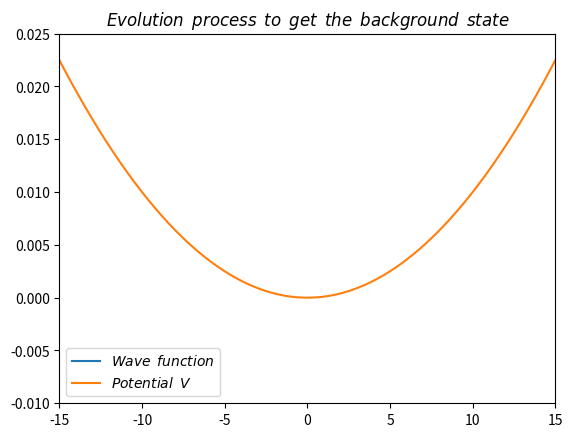

This chart was generated by the following Python code:
import numpy as np
import matplotlib.pyplot as plt
import matplotlib.animation as animation
import scipy.linalg as lin
from scipy.sparse import diags
import scipy.optimize as opt


src = "C:\\Users\\<user>\\Documents\\phy571_project"

class groundState1DCN:
    """Find the ground state of the Gross-Pitaevski equation for a 1D problem via Crank-Nicholson"""
    
    def __init__(self,xMin,xMax, tauMax, J, N, D, f, u0):
        """Equation: du/dt = D*d2u/dx2 + f(x,u)
                x in [xMin,xMax]
                t in [0,-1j*tauMax]
                J spatial points
                N temporal points
                u(x,0) = u0(x)
        """
        
        self.xMin = xMin
        self.xMax = xMax
        self.tauMax = tauMax
        self.J = J
        self.N = N
        self.D = D
        self.f = f
        self.u0 = u0
        
        self.x, self.dx = np.linspace(xMin,xMax, J, retstep=True)
        self.tau, self.dtau = np.linspace(0,tauMax, N, retstep=True)
        self.dt = -1j*self.dtau
        self.sigma = D*self.dt/(2*self.dx**2)
        
        A = np.zeros((3,J),dtype=complex)
        A[0,1] = 0
        A[0,2:] = -self.sigma
        A[1,:] = 1+2*self.sigma
        A[1,0] = 1
        A[1,-1] = 1
        A[2,:-2] = -self.sigma
        A[2,-2] = 0
        self.A = A
        
        diaUp = [self.sigma]*(self.J-1)
        diaUp[0] = 0
        diaDown = [self.sigma]*(self.J-1)
        diaDown[J-2] = 0
        dia = [1-2*self.sigma]*self.J
        dia[0] = 1
        dia[-1] = 1
        diagonals = [dia, diaUp, diaDown]
        self.B = np.array(diags(diagonals, [0, 1, -1]).toarray(),dtype=complex)
        
        self.U = np.array((np.vectorize(u0))(self.x),dtype=complex)
        self.oldU = np.zeros_like(self.U, dtype=complex)
        self.isFirstStep = True
        
    def step(self):
        """Calculate the next step in the Crank-Nicholson algorithm"""
        if self.isFirstStep:
            F = (np.vectorize(self.f))(self.x, self.U)
            self.isFirstStep = False
        else:
            F = 3/2*(np.vectorize(self.f))(self.x, self.U)-1/2*(np.vectorize(self.f))(self.x, self.oldU)
        self.oldU = np.copy(self.U)
        C = np.dot(self.B,self.U)+self.dt*F
        C[0] = 0
        C[-1] = 0
        self.U = lin.solve_banded((1,1), self.A, C)
        
    def renorm(self):
        """Renormalize the current solution"""
        self.U /= (np.sum(np.abs(self.U)**2))**0.5
        
xMax = 15
tauMax = 10
J = 500
N = 100
hbar = 1
m = 1
D = 1j*hbar/(2*m)
w = 0.1
Ng = 1

def V(x):
    return w*x**2
    
def f(x,u):
    return 1/(1j*hbar)*(V(x)+ 0*Ng*np.abs(u)**2)*u

def u0(x):
    return np.exp(-x**2)
    
gS = groundState1DCN(-xMax,xMax,tauMax,J,N,D,f,u0)


def save_background():
    for k in range(50):
        gS.renorm()
        gS.step()
        
    np.savetxt(src+"bgFunc.txt",gS.U)


def evolution_to_background_static():
    for k in range(N):
        gS.renorm()
        plt.plot(gS.x, gS.U)
        gS.step()
        
    plt.show()


def evolution_to_background_anim():
    fig = plt.figure()
    line, = plt.plot([],[], label="$Wave \enspace function$")
    plt.xlim(-xMax,xMax)
    plt.ylim(-0.01,0.025)
    
    def make_frame(k):
        gS.renorm()
        line.set_data(gS.x, np.abs(gS.U)**2)
        #print(k)
        gS.step()
        return line,
        
        
    Vx = V(gS.x)
    Vx /= 1000
    plt.plot(gS.x, Vx, label="$Potential \enspace V$")
    
    ani = animation.FuncAnimation(fig, make_frame, interval = 1, blit=False)
    
    plt.title("$Evolution \enspace process \enspace to \enspace get \enspace the \enspace background \enspace state$")
    plt.legend()
    plt.show()


evolution_to_background_anim()

"""
gS.renorm()
M = np.zeros(N)
for k in range(N):
    M[k] = np.max(gS.U)
    gS.step()
    
    
def fit(x,a,b):
    return a*np.exp(-b*x)


popt,pcov = opt.curve_fit(fit,gS.tau[N//2:],M[N//2:])



plt.plot(gS.tau,M)
plt.plot(gS.tau, fit(gS.tau, *popt))

print("Ground state energy: ")
print(hbar*popt[1])

plt.show()
"""